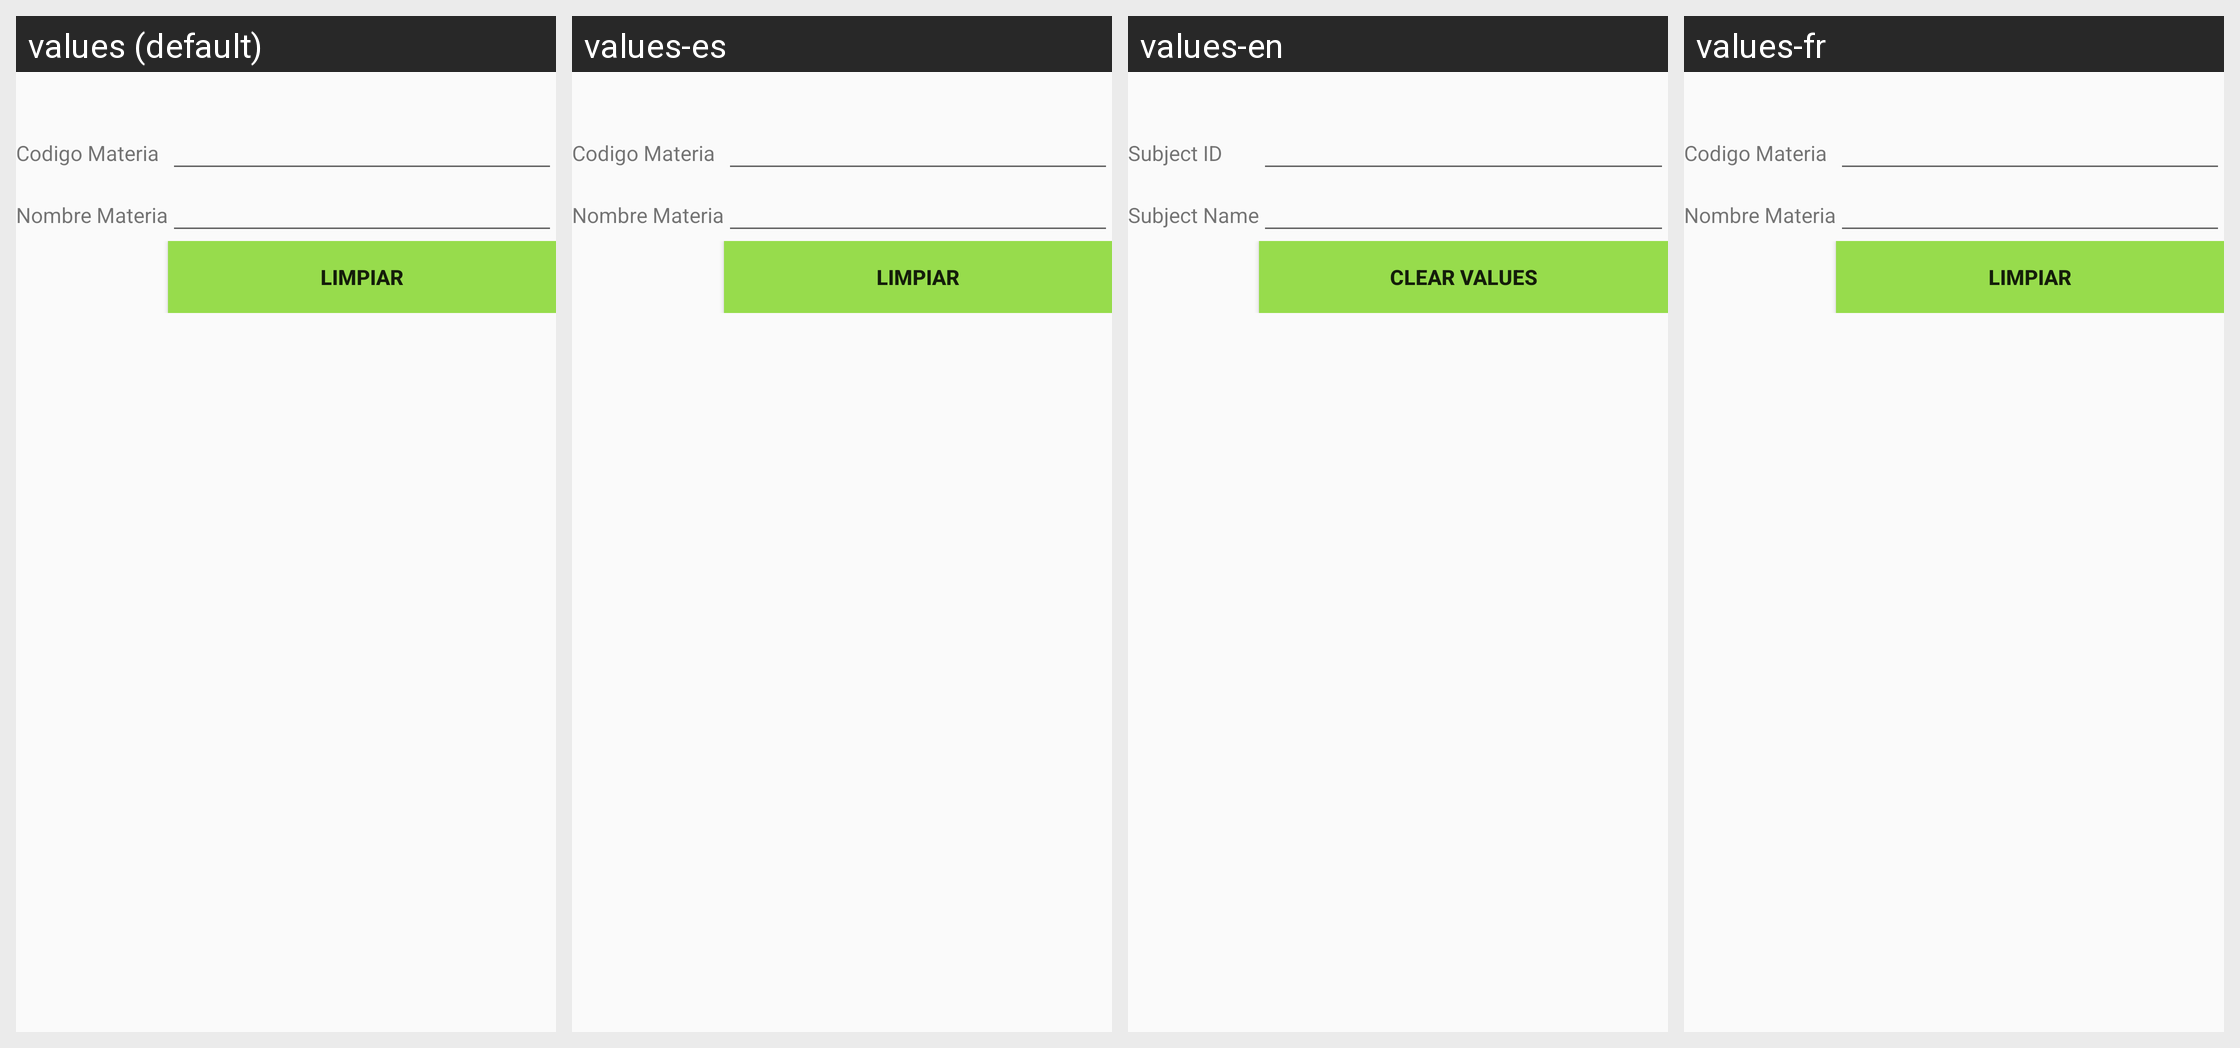

Locale-by-locale string values for the Android screen shown in this grid:
Android screen res/layout/activity_materia_insertar.xml rendered under 4 locales, left to right: values (default), values-es, values-en, values-fr. Device: Nexus 5 (rendered at 1080×1920; each locale shown at half size, 540×960, under a caption strip naming it); theme AppTheme.
Strings drawn on this screen, with the default value and each locale's value (text and hints the layout hard-codes, and strings that could not be matched under every locale, appear in the picture but are not listed):

codMateria
  values: Codigo Materia
  values-es: Codigo Materia
  values-en: Subject ID
  values-fr: Codigo Materia

nomMateria
  values: Nombre Materia
  values-es: Nombre Materia
  values-en: Subject Name
  values-fr: Nombre Materia

limpiar
  values: Limpiar
  values-es: Limpiar
  values-en: Clear Values
  values-fr: Limpiar
